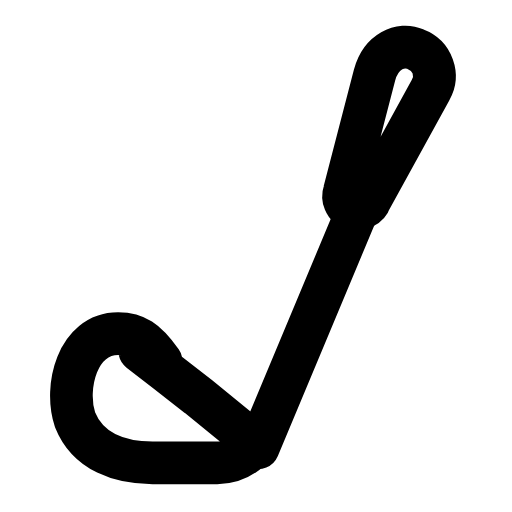
t = 0.00 s
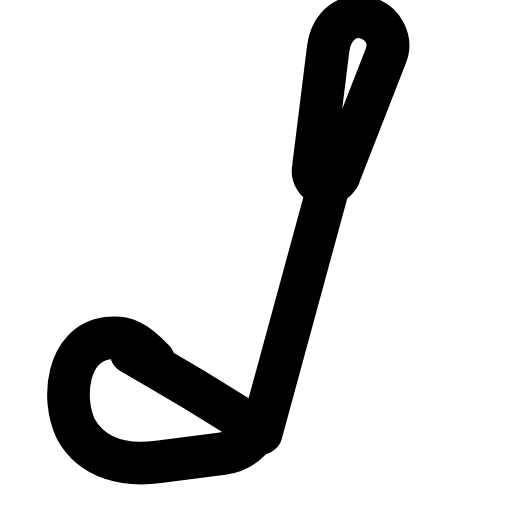
t = 0.29 s
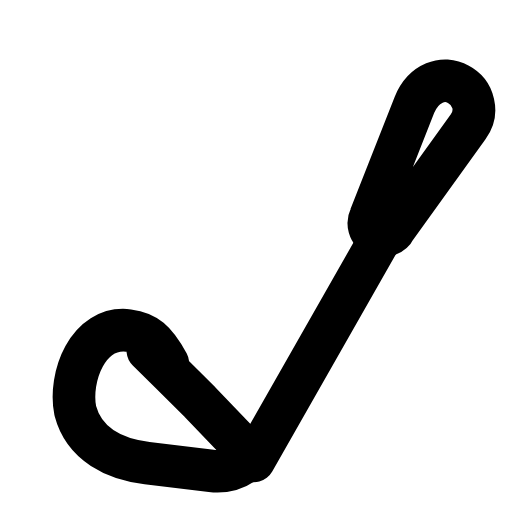
t = 0.60 s
t = 0.88 s: frame unchanged from t = 0.00 s, image omitted
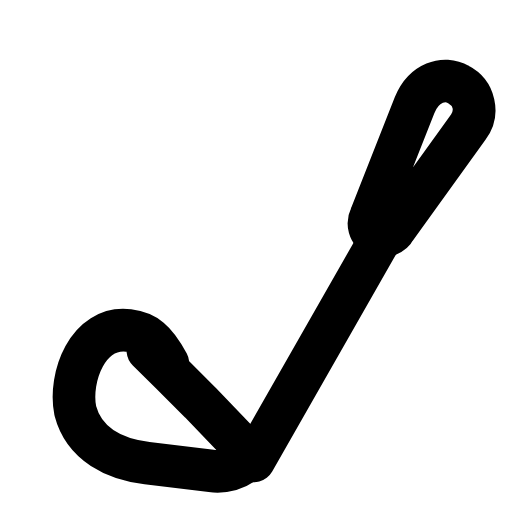
t = 1.19 s
t = 1.50 s: frame unchanged from t = 0.00 s, image omitted

The animated SVG that drew these frames (rendered in a browser with its animation timeline set to each time). Animation: 1 SMIL element (animateTransform=1); one cycle of 1.80 s, repeats indefinitely.

<svg xmlns="http://www.w3.org/2000/svg" width="24" height="24" viewBox="0 0 24 24" fill="none"><g transform="translate(-0.119 -0.119) scale(1.01)"><g><animateTransform attributeName="transform" type="rotate" values="0 7 19.5;0 7 19.5;-9 7 19.5;7 7 19.5;0 7 19.5;0 7 19.5;7 7 19.5;-9 7 19.5;0 7 19.5;0 7 19.5;0 7 19.5" keyTimes="0;0.135;0.2475;0.36;0.45;0.6;0.66;0.735;0.81;0.9;1" dur="1.8s" repeatCount="indefinite" calcMode="spline" keySplines="0.16 1 0.3 1;0.16 1 0.3 1;0.16 1 0.3 1;0.16 1 0.3 1;0.16 1 0.3 1;0.16 1 0.3 1;0.16 1 0.3 1;0.16 1 0.3 1;0.16 1 0.3 1;0.16 1 0.3 1"/><path stroke="currentColor" stroke-width="1.98" stroke-linecap="round" stroke-linejoin="round" fill="none" d="M12.1 20.9L16.7 9.9"></path><path stroke="currentColor" stroke-width="1.98" stroke-linecap="round" stroke-linejoin="round" fill="none" d="M6.6 16.4C7.5 17.1 8.4 17.8 9.3 18.5L12 20.7C11.5 21.3 10.9 21.6 10.2 21.6L7.2 21.6C5.7 21.6 4.2 21.1 3.6 19.6C3.1 18.1 3.7 15.6 5.6 15.6C6.4 15.6 6.9 15.9 7.6 16.9Z"></path><path stroke="currentColor" stroke-width="1.98" stroke-linecap="round" stroke-linejoin="round" fill="none" d="M17.5 3.6L16.1 9C16 9.3 16.1 9.7 16.5 9.8C16.8 9.9 17.2 9.7 17.3 9.4L20.1 4.3C20.5 3.6 20.2 2.7 19.4 2.4C18.7 2.1 17.8 2.5 17.5 3.6Z"></path></g></g></svg>
